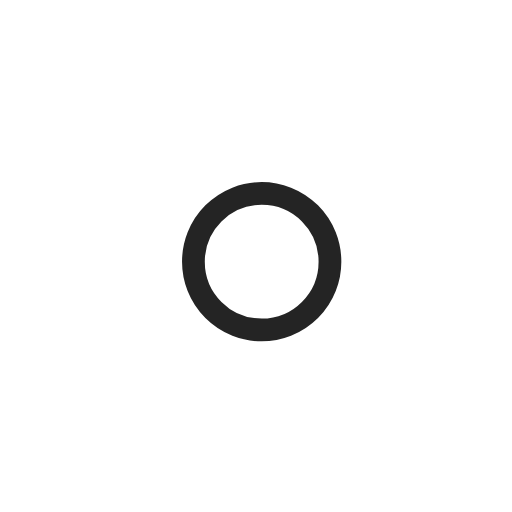
t = 0.00 s
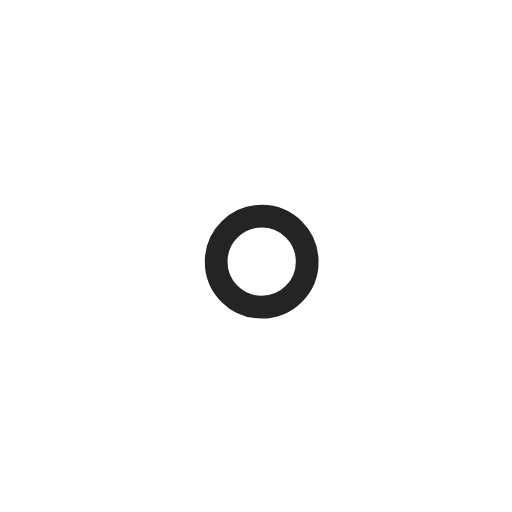
t = 1.00 s
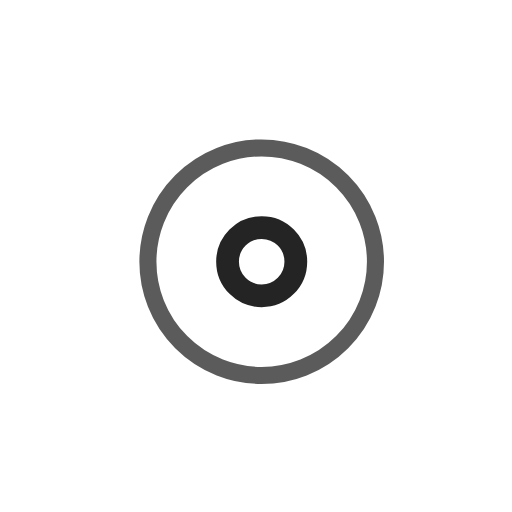
t = 2.25 s
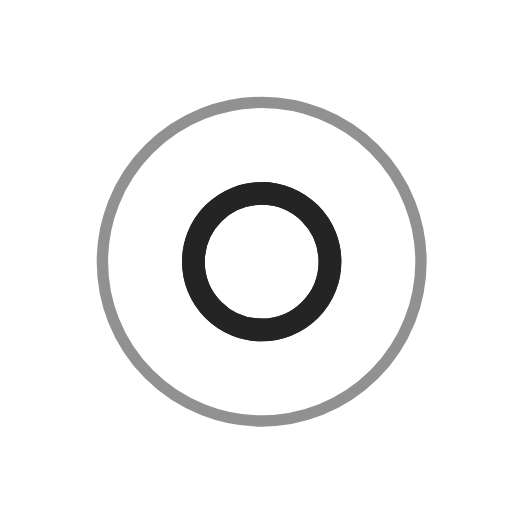
t = 3.00 s
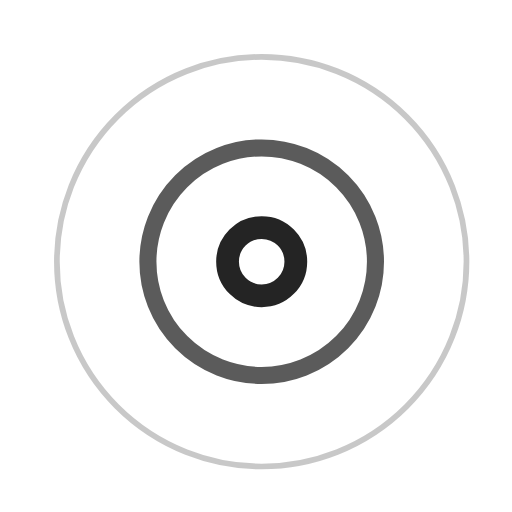
t = 3.75 s
t = 5.25 s: frame unchanged from t = 3.75 s, image omitted

The animated SVG that drew these frames (rendered in a browser with its animation timeline set to each time). Animation: 7 SMIL elements (animate=7); one cycle of 6.00 s, repeats indefinitely.

<!-- By Sam Herbert (@sherb), for everyone. More @ http://goo.gl/7AJzbL -->
<svg width="60" height="60" viewBox="0 0 45 45" xmlns="http://www.w3.org/2000/svg" stroke="#242424">
    <g fill="none" fill-rule="evenodd" transform="translate(1 1)" stroke-width="2">
        <circle cx="22" cy="22" r="6" stroke-opacity="0">
            <animate attributeName="r"
                 begin="1.5s" dur="3s"
                 values="6;22"
                 calcMode="linear"
                 repeatCount="indefinite" />
            <animate attributeName="stroke-opacity"
                 begin="1.5s" dur="3s"
                 values="1;0" calcMode="linear"
                 repeatCount="indefinite" />
            <animate attributeName="stroke-width"
                 begin="1.5s" dur="3s"
                 values="2;0" calcMode="linear"
                 repeatCount="indefinite" />
        </circle>
        <circle cx="22" cy="22" r="6" stroke-opacity="0">
            <animate attributeName="r"
                 begin="3s" dur="3s"
                 values="6;22"
                 calcMode="linear"
                 repeatCount="indefinite" />
            <animate attributeName="stroke-opacity"
                 begin="3s" dur="3s"
                 values="1;0" calcMode="linear"
                 repeatCount="indefinite" />
            <animate attributeName="stroke-width"
                 begin="3s" dur="3s"
                 values="2;0" calcMode="linear"
                 repeatCount="indefinite" />
        </circle>
        <circle cx="22" cy="22" r="8">
            <animate attributeName="r"
                 begin="0s" dur="1.5s"
                 values="6;1;2;3;4;5;6"
                 calcMode="linear"
                 repeatCount="indefinite" />
        </circle>
    </g>
</svg>